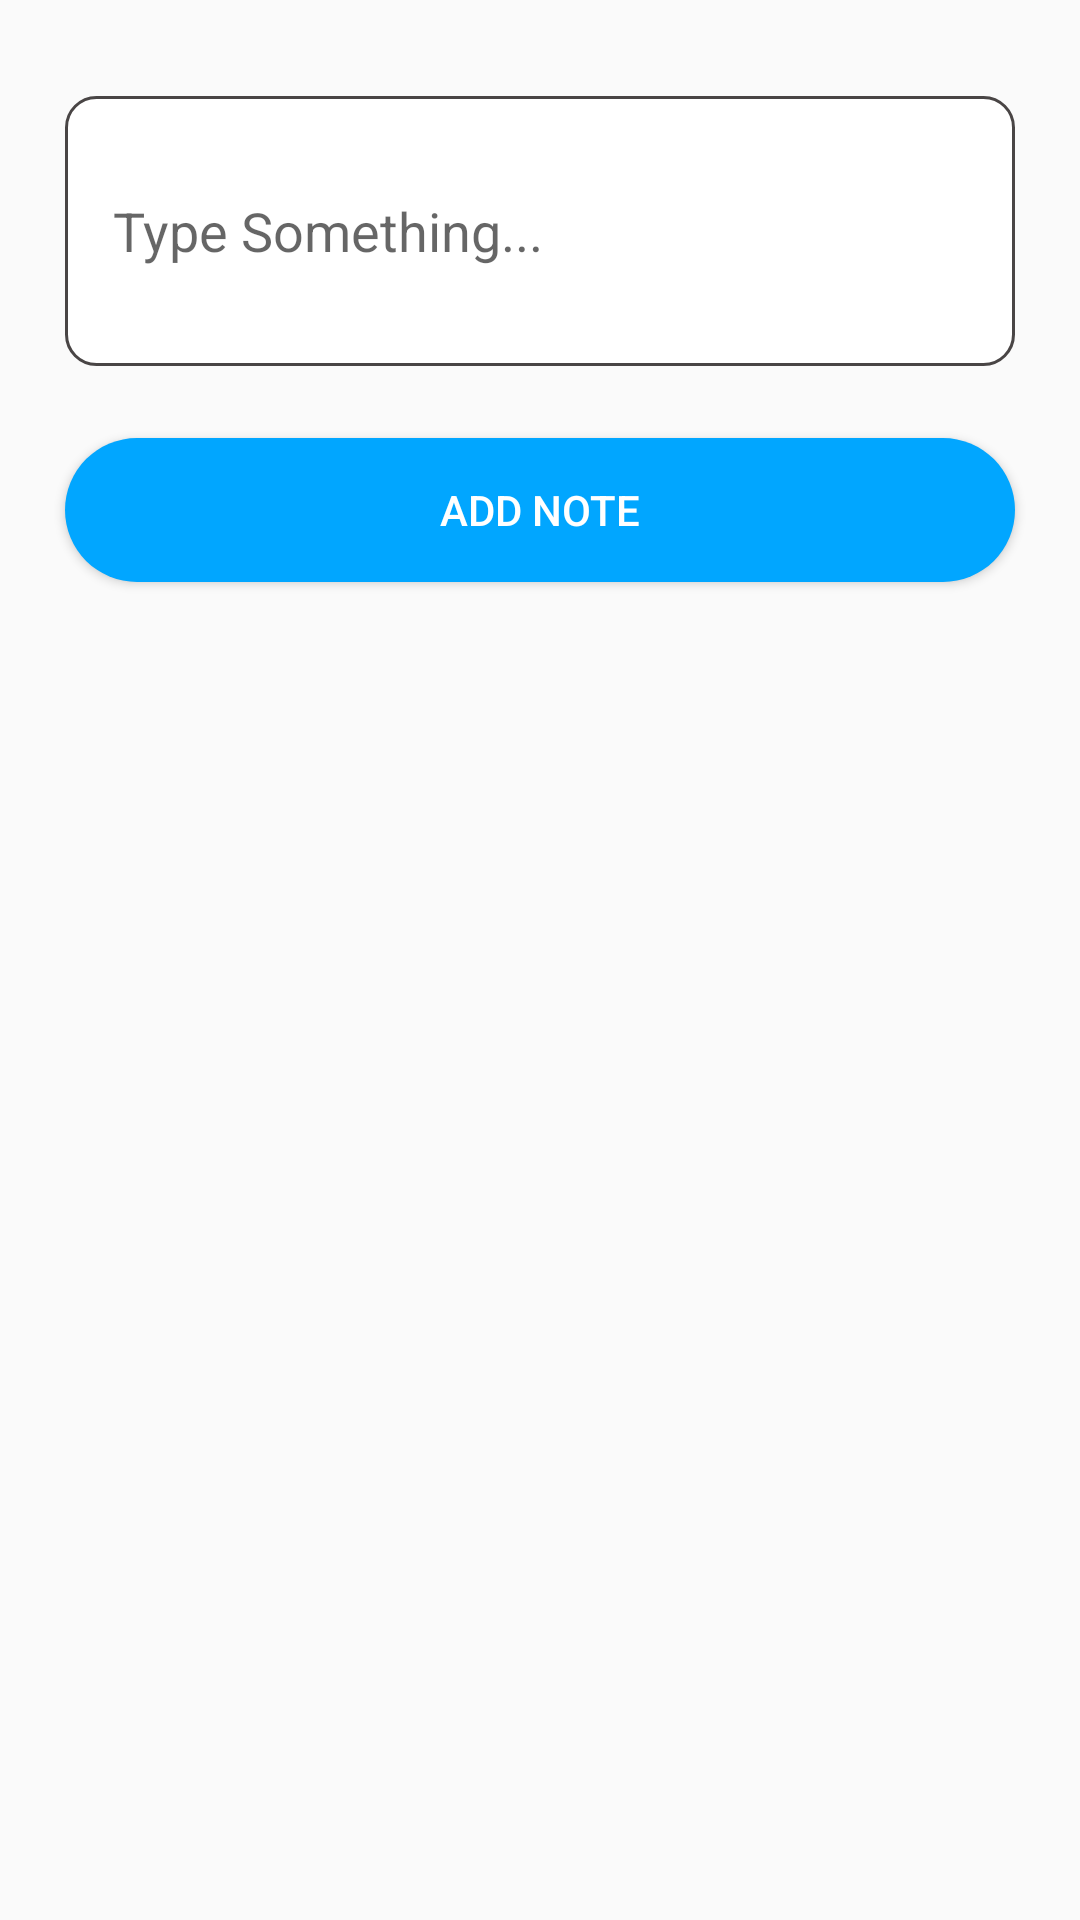

Layout XML and referenced resources for this Android screen:
<!-- AndroidManifest.xml: application theme AppTheme -->
<!-- res/layout/content_home.xml -->
<?xml version="1.0" encoding="utf-8"?>
<androidx.constraintlayout.widget.ConstraintLayout xmlns:android="http://schemas.android.com/apk/res/android"
    xmlns:app="http://schemas.android.com/apk/res-auto"
    xmlns:tools="http://schemas.android.com/tools"
    android:layout_width="match_parent"
    android:layout_height="match_parent"
    app:layout_behavior="@string/appbar_scrolling_view_behavior">

    <androidx.recyclerview.widget.RecyclerView
        android:id="@+id/rvNotes"
        android:layout_width="0dp"
        android:layout_height="0dp"
        android:layout_marginTop="32dp"
        app:layout_constraintBottom_toBottomOf="parent"
        app:layout_constraintEnd_toStartOf="@+id/guideline8"
        app:layout_constraintStart_toStartOf="@+id/guideline7"
        app:layout_constraintTop_toBottomOf="@+id/btnAddNote" />

    <androidx.constraintlayout.widget.Guideline
        android:id="@+id/guideline7"
        android:layout_width="wrap_content"
        android:layout_height="wrap_content"
        android:orientation="vertical"
        app:layout_constraintGuide_percent="0.06" />

    <androidx.constraintlayout.widget.Guideline
        android:id="@+id/guideline8"
        android:layout_width="wrap_content"
        android:layout_height="wrap_content"
        android:orientation="vertical"
        app:layout_constraintGuide_percent="0.94" />

    <EditText
        android:id="@+id/edtAddNote"
        android:layout_width="0dp"
        android:layout_height="90dp"
        android:layout_marginTop="32dp"
        android:background="@drawable/bgnotes"
        android:ems="10"
        android:hint="Type Something..."
        android:inputType="textMultiLine"
        android:paddingLeft="16dp"
        android:paddingRight="16dp"
        app:layout_constraintEnd_toStartOf="@+id/guideline8"
        app:layout_constraintStart_toStartOf="@+id/guideline7"
        app:layout_constraintTop_toTopOf="parent" />

    <Button
        android:id="@+id/btnAddNote"
        android:layout_width="0dp"
        android:layout_height="wrap_content"
        android:layout_marginTop="24dp"
        android:background="@drawable/bgbtnlogin"
        android:onClick="btnAddClick"
        android:text="Add Note"
        android:textColor="#fff"
        app:layout_constraintEnd_toStartOf="@+id/guideline8"
        app:layout_constraintStart_toStartOf="@+id/guideline7"
        app:layout_constraintTop_toBottomOf="@+id/edtAddNote" />
</androidx.constraintlayout.widget.ConstraintLayout>
<!-- resources referenced by this layout -->
<resources>
  <!-- drawable bgbtnlogin (drawable) -->
  <?xml version="1.0" encoding="utf-8"?>
  <shape xmlns:android="http://schemas.android.com/apk/res/android">
  
      <solid
          android:color="#01A6FF"
          />
      <corners
          android:radius="200dp"
          />
  
  </shape>
  <!-- drawable bgnotes (drawable) -->
  <?xml version="1.0" encoding="utf-8"?>
  <shape xmlns:android="http://schemas.android.com/apk/res/android">
      <solid
          android:color="#fff"
          />
      <stroke
          android:width="1dp"
          android:color="#494545"/>
      <corners
          android:radius="10dp"/>
  </shape>
  <style name="AppTheme" parent="Theme.AppCompat.Light.NoActionBar">
          
          <item name="colorPrimary">#01A6FF</item>
          <item name="colorPrimaryDark">#01A6FF</item>
          <item name="colorAccent">@color/colorAccent</item>
      </style>
  <!-- not gathered from this repository: default colours our renderer supplied (Android Studio template values) -->
  <color name="colorAccent">#FF03DAC5</color>
</resources>
